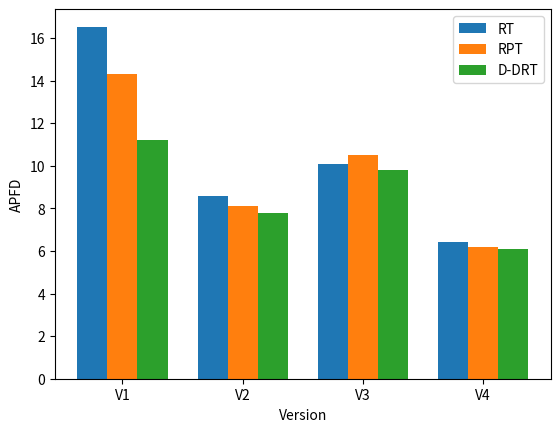

Write Python code to recreate this figure.
import matplotlib.pyplot as plt
import numpy as np


data = {
    'V1': [16.525, 14.3, 11.2],
    'V2': [8.6, 8.1, 7.8],
    'V3': [10.1, 10.5, 9.8],
    'V4': [6.4, 6.2, 6.1]
}
group_labels = list(data.keys()) 
measurement_labels = ['RT', 'RPT', 'D-DRT']  


bar_width = 0.25


fig, ax = plt.subplots()


x_positions = np.arange(len(data))


for i in range(len(measurement_labels)):
    values = [group[i] for group in data.values()] 
    ax.bar(x_positions + i * bar_width, values, width=bar_width, label=measurement_labels[i])


ax.set_xticks(x_positions + bar_width)
ax.set_xticklabels(group_labels)


ax.set_xlabel('Version')
ax.set_ylabel('APFD')



ax.legend()


plt.show()
